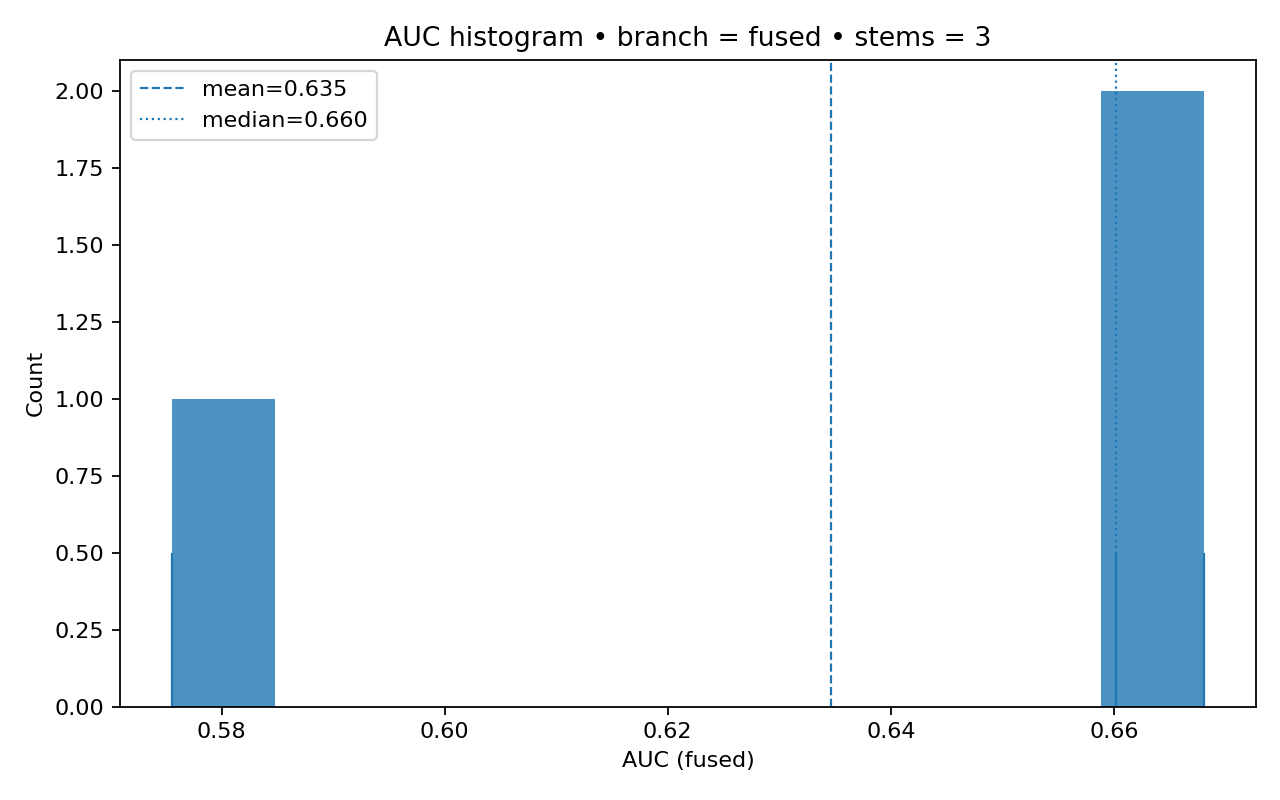

The data file committed next to this chart (first rows):
stem, auc
access_eval_mix_2000, 0.6602
access_eval_small_500, 0.6681
nginx_json_eval_800, 0.5755
